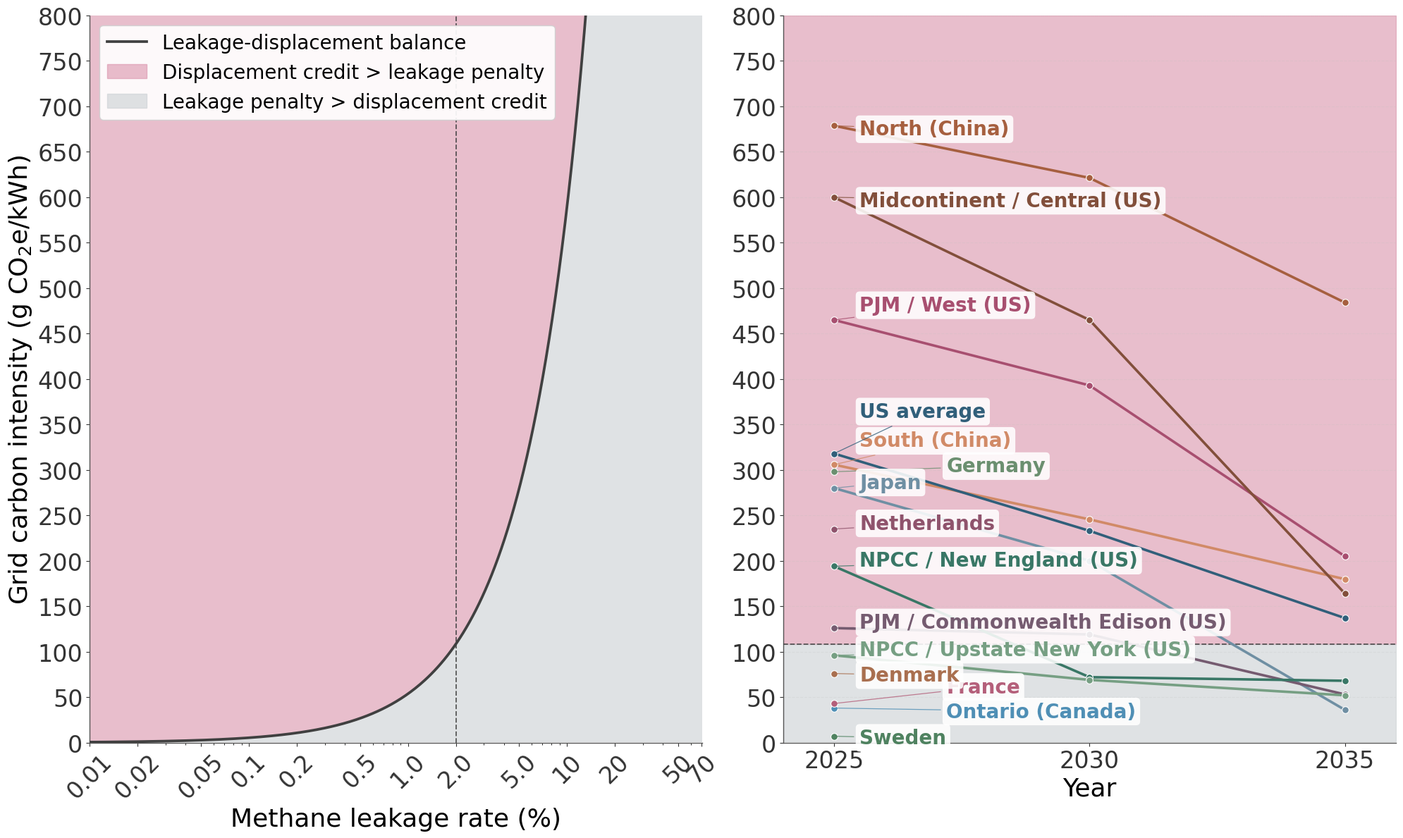

Write the Python code that produced this figure.
# -*- coding: utf-8 -*-
"""
AD Electricity Displacement vs Methane Leakage Boundary Analysis
计算电力替代减排与甲烷泄漏排放相等时的临界条件
并标注各国电网碳排放强度

核心不等式:
V_CH4 * ρ_CH4 * GWP * a <= V_CH4 * (1-a) * CV_CH4 * MJ_to_kWh * η_ele * b

参数约定（纯甲烷，25°C, 1 atm）:
    ρ_CH4  = 0.657 kg/m³      （25°C 纯 CH4 密度）
    CV_CH4 = 32.8  MJ/m³      （25°C 纯 CH4 低位热值 LHV）
    GWP    = 28               （AR5, 100-yr）
    η_ele  = 0.38
"""

import numpy as np
import matplotlib.pyplot as plt
import pandas as pd


# ============================================================
# Font settings
# ============================================================

plt.rcParams['font.family'] = 'Arial'
plt.rcParams['mathtext.fontset'] = 'custom'
plt.rcParams['mathtext.rm'] = 'Arial'
plt.rcParams['axes.unicode_minus'] = False
plt.rcParams['pdf.fonttype'] = 42
plt.rcParams['ps.fonttype'] = 42


# ============================================================
# Parameters  [FIX] 统一为纯甲烷热值
# ============================================================

d_CH4 = 0.657                 # kg/m³, 纯 CH4 @ 25°C, 1 atm
GWP_CH4 = 28                  # AR5, 100-yr
CALORIFIC_VALUE_CH4 = 32.8    # MJ/m³, 纯 CH4 LHV @ 25°C  (was 21.4 = 沼气值)
MJ_to_kWh = 0.2778            # 1 MJ = 1/3.6 kWh
eta_ele = 0.38

LHS_coef = d_CH4 * GWP_CH4
RHS_coef = CALORIFIC_VALUE_CH4 * MJ_to_kWh * eta_ele

KG_TO_G = 1000


# ============================================================
# Manuscript color palette
# ============================================================

COLOR_PINK = '#D98FA8'
COLOR_TERRACOTTA = '#BC825F'
COLOR_GREEN = '#82B996'
COLOR_BLUE = '#6FA7CB'
COLOR_COOL_GREY = '#AEB9BE'
COLOR_WARM_GREY = '#D3CBC8'

COLOR_DARK = '#3C5667'
COLOR_CHARCOAL = '#404040'


# ============================================================
# Climate-benefit colors
# ============================================================

# Pink = avoided grid emissions exceed methane leakage emissions
# Grey = methane leakage emissions exceed avoided grid emissions
COLOR_DISPLACEMENT_DOMINATES = "#D98FA8"        # pink
COLOR_LEAKAGE_DOMINATES = "#C9CED1"     # cool grey


# ============================================================
# Regional trajectory colors
# ============================================================

region_colors = {

    'Ontario (Canada)': '#4F8FB5',
    'Sweden': '#4F8260',
    'France': '#B45F7A',
    'Denmark': '#A96F4F',
    'Netherlands': '#8F536C',
    'Germany': '#6B8F70',

    'North (China)': '#A65F3F',
    'South (China)': '#D18A67',
    'Japan': '#6F8FA3',

    'US average': '#315F7A',
    'PJM / West (US)': '#A84F70',
    'PJM / Commonwealth Edison (US)': '#755B70',
    'NPCC / New England (US)': '#397766',
    'NPCC / Upstate New York (US)': '#769F83',
    'Midcontinent / Central (US)': '#824F3B'
}


# ============================================================
# Break-even boundary
# ============================================================

a_range_log = np.logspace(
    np.log10(0.001),
    np.log10(99.9),
    500
)

a_range_decimal = a_range_log / 100

b_critical_g = (
    (LHS_coef * a_range_decimal)
    /
    (RHS_coef * (1 - a_range_decimal))
    *
    KG_TO_G
)


# ============================================================
# [ADD] 2% leakage boundary, computed from current parameters
# (used for right-panel fill and reference line)
# ============================================================

def critical_b_g(a_percent):
    """Critical grid carbon intensity (g CO2e/kWh) at given leakage a (%)."""
    a_dec = a_percent / 100.0
    b_kg = (LHS_coef * a_dec) / (RHS_coef * (1 - a_dec))
    return b_kg * KG_TO_G


BOUNDARY_2PCT = critical_b_g(2.0)   # ≈ 108 g CO2e/kWh with pure-CH4 LHV
print(f"[info] Break-even grid intensity at 2% leakage = "
      f"{BOUNDARY_2PCT:.1f} g CO2e/kWh")


# ============================================================
# Right-panel data
# ============================================================

regions = [
    'Ontario (Canada)',
    'Sweden',
    'France',
    'Denmark',
    'Netherlands',
    'Germany',

    'North (China)',
    'South (China)',
    'Japan',

    'US average',
    'PJM / West (US)',
    'PJM / Commonwealth Edison (US)',
    'NPCC / New England (US)',
    'NPCC / Upstate New York (US)',
    'Midcontinent / Central (US)'
]


years = [2025, 2030, 2035]


data_raw = {

    'Ontario (Canada)': {2025: 38, 2030: None, 2035: None},
    'Sweden':           {2025: 7,  2030: None, 2035: None},
    'France':           {2025: 43, 2030: None, 2035: None},
    'Denmark':          {2025: 76, 2030: None, 2035: None},
    'Netherlands':       {2025: 235, 2030: None, 2035: None},
    'Germany':          {2025: 298, 2030: None, 2035: None},

    'North (China)':    {2025: 678.67, 2030: 621.33, 2035: 484.17},
    'South (China)':    {2025: 305.8,  2030: 245.6,  2035: 179.8},
    'Japan':            {2025: 280.00, 2030: 200.00, 2035: 36.00},

    'US average':       {2025: 318, 2030: 233, 2035: 137},
    'PJM / West (US)':  {2025: 465, 2030: 393, 2035: 205},
    'PJM / Commonwealth Edison (US)': {2025: 126, 2030: 119, 2035: 53},
    'NPCC / New England (US)':        {2025: 194, 2030: 72,  2035: 68},
    'NPCC / Upstate New York (US)':   {2025: 96,  2030: 69,  2035: 52},
    'Midcontinent / Central (US)':    {2025: 600, 2030: 465, 2035: 164}
}


# ============================================================
# Font sizes
# ============================================================

FONT_SIZE_TITLE = 26
FONT_SIZE_LABEL = 26
FONT_SIZE_TICK = 24
FONT_SIZE_ANNOTATION = 20


# ============================================================
# Create figure
# ============================================================

fig = plt.figure(figsize=(20, 12))


# ============================================================
# LEFT PANEL
# ============================================================

ax_left = plt.subplot(1, 2, 1)


# --- Break-even boundary ---
ax_left.plot(
    a_range_log,
    b_critical_g,
    color=COLOR_CHARCOAL,
    linewidth=2.7,
    linestyle='-',
    label='Leakage-displacement balance',
    zorder=5
)


# --- Electricity displacement dominates (PINK) ---
ax_left.fill_between(
    a_range_log,
    b_critical_g,
    2000,
    alpha=0.58,
    color=COLOR_DISPLACEMENT_DOMINATES,
    label='Displacement credit > leakage penalty',
    zorder=0
)


# --- Methane leakage dominates (GREY) ---
ax_left.fill_between(
    a_range_log,
    1,
    b_critical_g,
    alpha=0.58,
    color=COLOR_LEAKAGE_DOMINATES,
    label='Leakage penalty > displacement credit',
    zorder=0
)


# --- Axis scales ---
ax_left.set_xscale('log')
ax_left.set_yscale('linear')

# --- Axis ranges ---
ax_left.set_xlim(0.01, 71)
ax_left.set_ylim(1, 800)

# --- Axis labels ---
ax_left.set_xlabel(
    r'Methane leakage rate (%)',
    fontsize=FONT_SIZE_LABEL
)

ax_left.set_ylabel(
    r'Grid carbon intensity (g CO$_2$e/kWh)',
    fontsize=FONT_SIZE_LABEL
)


# --- X ticks ---
x_ticks = [0.01, 0.02, 0.05,
           0.1, 0.2, 0.5,
           1, 2, 5,
           10, 20, 50, 70]

x_labels = ['0.01', '0.02', '0.05',
            '0.1', '0.2', '0.5',
            '1.0', '2.0', '5.0',
            '10', '20', '50', '70']

ax_left.set_xticks(x_ticks)
ax_left.set_xticklabels(x_labels, fontsize=FONT_SIZE_TICK, rotation=45)


# --- Y ticks ---
y_ticks = [0, 50, 100, 150,
           200, 250, 300, 350,
           400, 450, 500, 550,
           600, 650, 700, 750, 800]

y_labels = ['0', '50', '100', '150',
            '200', '250', '300', '350',
            '400', '450', '500', '550',
            '600', '650', '700', '750', '800']

ax_left.set_yticks(y_ticks)
ax_left.set_yticklabels(y_labels, fontsize=FONT_SIZE_TICK)


# --- 2% reference line ---
ax_left.axvline(
    x=2,
    color=COLOR_CHARCOAL,
    linestyle='--',
    linewidth=1.3,
    alpha=0.85,
    zorder=4
)


# --- Legend ---
ax_left.legend(
    loc='upper left',
    fontsize=FONT_SIZE_ANNOTATION,
    framealpha=0.92,
    facecolor='white',
    edgecolor='#D0D0D0'
)


# ============================================================
# RIGHT PANEL
# ============================================================

ax_right = plt.subplot(1, 2, 2, sharey=ax_left)


# --- Electricity displacement dominates (PINK) ---
ax_right.fill_between(
    [2024, 2036],
    BOUNDARY_2PCT,    # [FIX] was 166
    800,
    alpha=0.58,
    color=COLOR_DISPLACEMENT_DOMINATES,
    zorder=0
)


# --- Methane leakage dominates (GREY) ---
ax_right.fill_between(
    [2024, 2036],
    1,
    BOUNDARY_2PCT,    # [FIX] was 166
    alpha=0.58,
    color=COLOR_LEAKAGE_DOMINATES,
    zorder=0
)


# ============================================================
# Regional trajectories
# ============================================================

for region in regions:

    region_data = data_raw[region]

    valid_years = [y for y in years if region_data[y] is not None]
    valid_values = [region_data[y] for y in valid_years]

    if valid_years:

        ax_right.plot(
            valid_years,
            valid_values,
            marker='o',
            markersize=7,
            markeredgecolor='white',
            markeredgewidth=0.8,
            linewidth=2.6,
            color=region_colors[region],
            zorder=5
        )

        if 2025 in valid_years:

            idx_2025 = valid_years.index(2025)

            x_pos = valid_years[idx_2025]
            y_pos = valid_values[idx_2025]

            # ------------------------------------------------
            # Default offsets
            # ------------------------------------------------
            horizontal_offset = 0.5
            vertical_offset = 0

            # ------------------------------------------------
            # Manual adjustments
            # ------------------------------------------------
            if region == 'Ontario (Canada)':
                horizontal_offset = 2.2
                vertical_offset = -10

            elif region == 'Sweden':
                vertical_offset = -8
            elif region == 'Germany':
                horizontal_offset = 2.2

            elif region == 'France':
                horizontal_offset = 2.2
                vertical_offset = 12

            elif region == 'Denmark':
                vertical_offset = -8

            elif region == 'North (China)':
                vertical_offset = -10

            elif region == 'South (China)':
                vertical_offset = 20

            elif region == 'US average':
                vertical_offset = 40

            elif region == 'PJM / West (US)':
                vertical_offset = 10

            elif region == 'Midcontinent / Central (US)':
                vertical_offset = -10

            # ------------------------------------------------
            # Annotation
            # ------------------------------------------------
            ax_right.annotate(
                region,
                xy=(x_pos, y_pos),
                xytext=(
                    x_pos + horizontal_offset,
                    y_pos + vertical_offset
                ),
                fontsize=FONT_SIZE_ANNOTATION,
                color=region_colors[region],
                weight='bold',
                alpha=1.0,
                bbox=dict(
                    boxstyle='round,pad=0.20',
                    facecolor='white',
                    alpha=0.88,
                    edgecolor='none'
                ),
                arrowprops=dict(
                    arrowstyle='-',
                    color=region_colors[region],
                    alpha=0.80,
                    lw=0.9
                ),
                zorder=10
            )


# --- Right-panel X axis ---
ax_right.set_xlabel('Year', fontsize=FONT_SIZE_LABEL)
ax_right.set_xlim(2024, 2036)
ax_right.set_xticks(years)
ax_right.set_xticklabels(['2025', '2030', '2035'], fontsize=FONT_SIZE_TICK)


# --- Right-panel Y axis ---
ax_right.set_ylim(1, 800)
ax_right.set_yscale('linear')
ax_right.set_yticks(y_ticks)
ax_right.set_yticklabels(y_labels, fontsize=FONT_SIZE_TICK)


# --- 2% leakage boundary ---
ax_right.axhline(
    y=BOUNDARY_2PCT,   # [FIX] was 166
    color=COLOR_CHARCOAL,
    linestyle='--',
    linewidth=1.3,
    alpha=0.85,
    zorder=4
)


# --- Grid ---
ax_right.grid(
    True,
    linestyle='--',
    alpha=0.22,
    color='#BFBFBF',
    axis='y',
    zorder=1
)


# ============================================================
# Spine styling
# ============================================================

for ax in [ax_left, ax_right]:

    ax.spines['top'].set_visible(False)
    ax.spines['right'].set_visible(False)

    ax.spines['left'].set_color('#555555')
    ax.spines['bottom'].set_color('#555555')

    ax.spines['left'].set_linewidth(1.0)
    ax.spines['bottom'].set_linewidth(1.0)

    ax.tick_params(axis='both', colors='#333333')


# ============================================================
# Layout
# ============================================================

plt.tight_layout()
plt.show()


# ============================================================
# Output summary
# ============================================================

print("=" * 80)
print("右侧子图数据汇总 (Grid Carbon Intensity, 单位: g CO₂e/kWh)")
print("=" * 80)

df_display = pd.DataFrame(index=regions, columns=years)

for region in regions:
    for year in years:
        val = data_raw[region].get(year)
        df_display.loc[region, year] = val if val is not None else 'N/A'

print(df_display.to_string())


# ============================================================
# Interpretation
# ============================================================

print("\n" + "=" * 80)
print("解读说明")
print("=" * 80)

print(f"""
使用方法:

1. 在右侧图中找到某地区某年份的碳强度值 (Y 轴)

2. 在左侧图中找到该 Y 值对应的临界泄漏率 (X 轴)

3. 比较实际泄漏率与临界泄漏率:

   - 若实际泄漏率 < 临界泄漏率
     → 电力替代所避免的排放大于甲烷泄漏排放（仅限本模型边界）

   - 若实际泄漏率 > 临界泄漏率
     → 甲烷泄漏排放大于电力替代所避免的排放（仅限本模型边界）

参数约定 (纯甲烷, 25°C, 1 atm):
   ρ_CH4  = {d_CH4} kg/m³
   CV_CH4 = {CALORIFIC_VALUE_CH4} MJ/m³ (LHV)
   GWP    = {GWP_CH4} (AR5, 100-yr)
   η_ele  = {eta_ele}
   2% 泄漏对应的临界碳强度 = {BOUNDARY_2PCT:.1f} g CO₂e/kWh
""")


# ============================================================
# Critical leakage reference values
# ============================================================

print("\n" + "=" * 80)
print("关键泄漏率对应的临界电网碳强度参考值")
print("=" * 80)

for a_ref in [0.01, 0.02, 0.05, 0.1, 0.2, 0.5, 1, 2, 5, 10]:
    print(f"泄漏率 {a_ref}% → 临界碳强度 = {critical_b_g(a_ref):.2f} g CO₂e/kWh")
